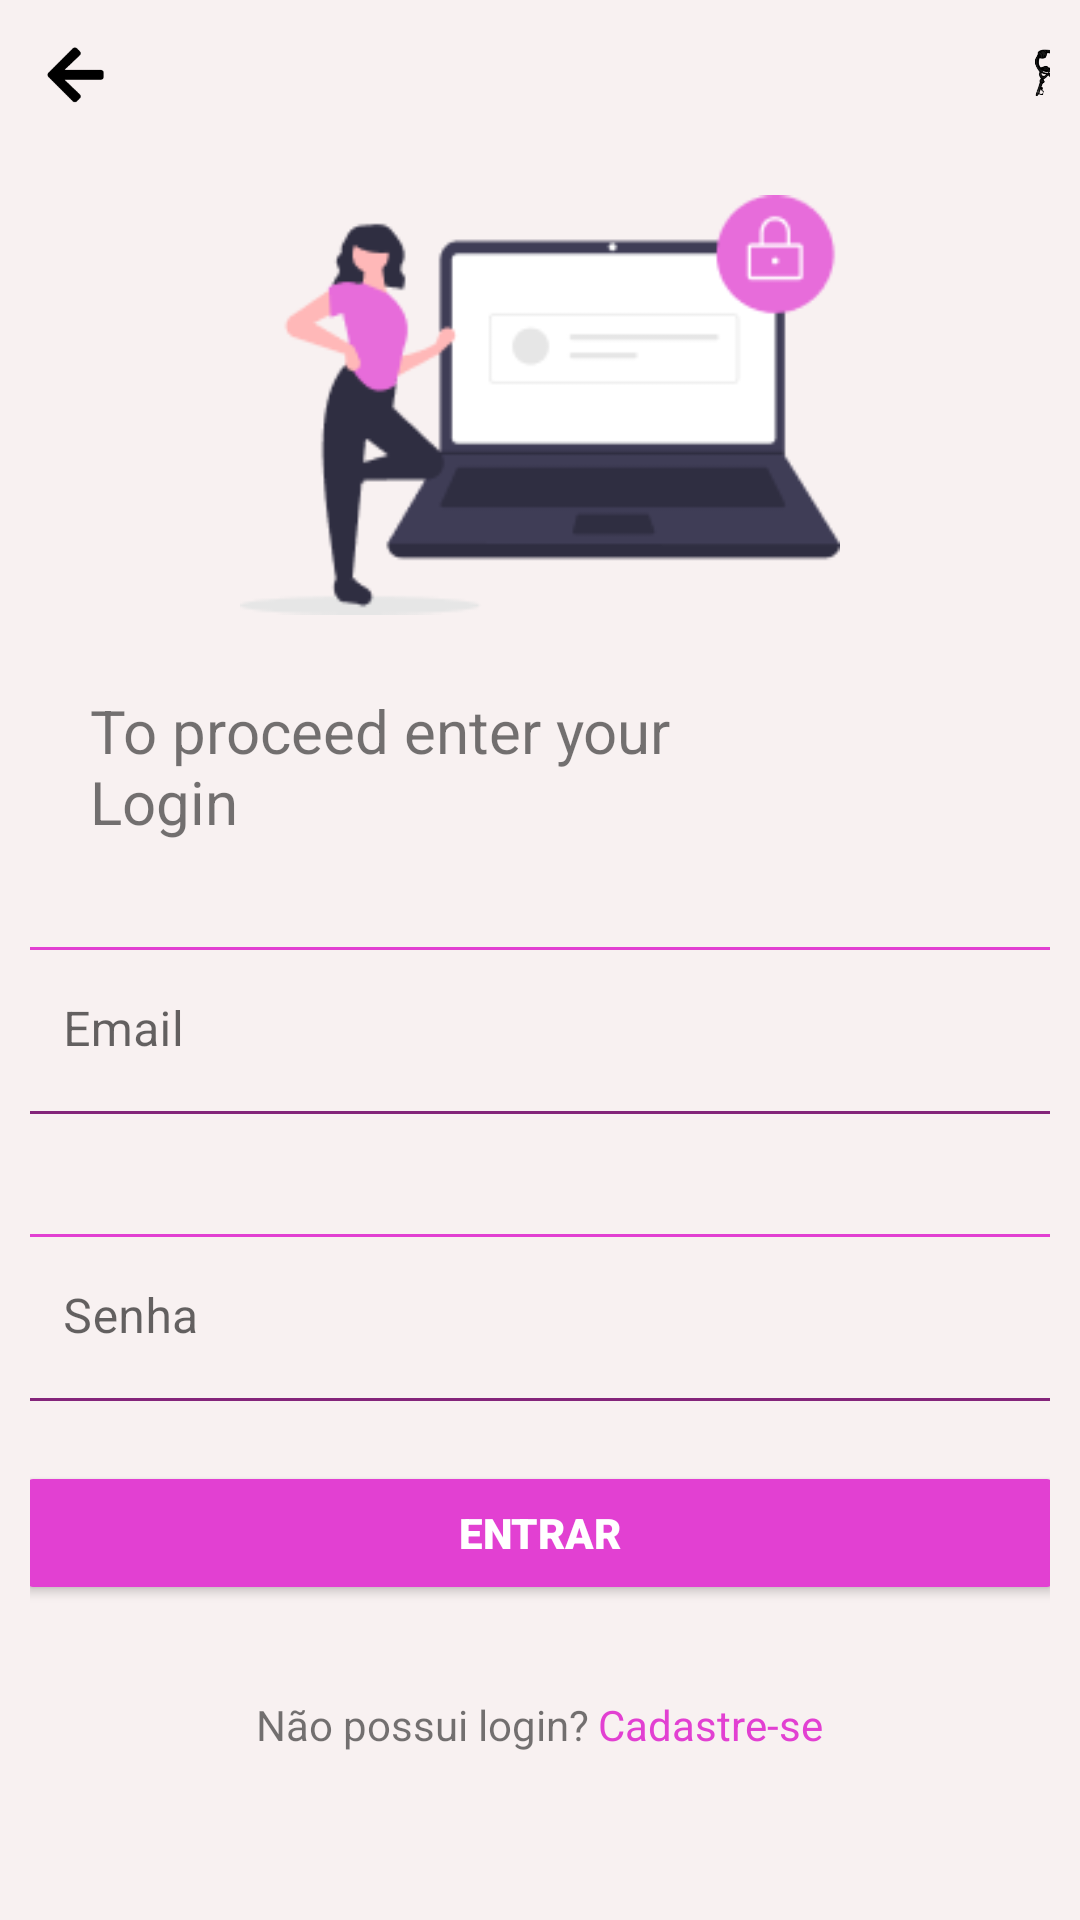

Here is an Android app screen rendered from its layout file. Give the layout XML and the strings, colors and styles it references.
<!-- AndroidManifest.xml: application theme Theme.DreamHouse -->
<!-- res/layout/login_screen.xml -->
<?xml version="1.0" encoding="utf-8"?>
<LinearLayout xmlns:android="http://schemas.android.com/apk/res/android"
    xmlns:app="http://schemas.android.com/apk/res-auto"
    xmlns:tools="http://schemas.android.com/tools"
    android:layout_width="match_parent"
    android:layout_height="match_parent"
    android:orientation="vertical"
    android:padding="10dp"
    android:background="@color/default_bakground_app"
    tools:context=".LoginScreen">


    <LinearLayout
        android:layout_width="match_parent"
        android:layout_height="wrap_content"
        android:layout_marginBottom="15dp">

        <ImageView
            android:layout_width="30dp"
            android:layout_height="30dp"
            android:src="@drawable/img_back"
            />

        <ImageView
            android:layout_width="30dp"
            android:layout_height="30dp"
            android:src="@drawable/img_logo"
            android:layout_marginLeft="300dp"
        />
    </LinearLayout>

    <ImageView
        android:layout_width="200dp"
        android:layout_height="wrap_content"
        android:layout_gravity="center"
        android:src="@drawable/img_log"
        android:layout_marginBottom="15dp"
        />

    <LinearLayout
        android:layout_width="match_parent"
        android:layout_height="wrap_content"
        android:layout_marginBottom="15dp"
    >

      <TextView
          android:layout_width="wrap_content"
          android:layout_height="match_parent"
          android:layout_marginLeft="20dp"
          android:text="@string/login"
          android:textSize="20dp"/>

    </LinearLayout>


    <LinearLayout
        android:layout_width="match_parent"
        android:layout_height="wrap_content"
        android:layout_weight="2"
        android:orientation="vertical">

        <com.google.android.material.textfield.TextInputLayout
            android:layout_width="350dp"
            android:layout_gravity="center"
            android:layout_marginTop="20dp"
            android:layout_height="wrap_content">

            <com.google.android.material.textfield.TextInputEditText
                android:id="@+id/emailLoginET"
                android:layout_width="match_parent"
                android:layout_height="wrap_content"
                android:background="@drawable/bg_et_base"
                android:hint="Email" />
        </com.google.android.material.textfield.TextInputLayout>


        <com.google.android.material.textfield.TextInputLayout
            android:layout_width="350dp"
            android:layout_gravity="center"
            android:layout_height="wrap_content"
            android:layout_marginTop="20dp">

            <com.google.android.material.textfield.TextInputEditText
                android:id="@+id/senhaLoginET"
                android:layout_width="match_parent"
                android:layout_height="wrap_content"
                android:layout_marginTop="20dp"
                android:inputType="textPassword"
                android:background="@drawable/bg_et_base"
                android:hint="Senha" />
        </com.google.android.material.textfield.TextInputLayout>

        <Button
            android:id="@+id/btnLogin"
            android:layout_gravity="center"
            android:layout_width="350dp"
            android:layout_height="wrap_content"
            android:layout_marginTop="20dp"
            app:backgroundTint="@color/pink_bakground_app"
            android:fontFamily="arial"
            android:text="Entrar"
            android:onClick="login"
            android:textColor="@color/white"
            android:textFontWeight="900" />

        <LinearLayout
            android:layout_width="match_parent"
            android:layout_height="60dp"
            android:gravity="center">

        <TextView
            android:layout_width="wrap_content"
            android:layout_height="wrap_content"
            android:layout_marginTop="10dp"
            android:textFontWeight="900"
            android:text="Não possui login?"/>

            <TextView
                android:id="@+id/linkCadastro"
                android:layout_width="wrap_content"
                android:layout_height="wrap_content"
                android:layout_marginTop="10dp"
                android:layout_marginLeft="3dp"
                android:textColor="@color/pink_bakground_app"
                android:text="Cadastre-se"/>

        </LinearLayout>


    </LinearLayout>





</LinearLayout>
<!-- resources referenced by this layout -->
<resources>
  <color name="default_bakground_app">#F8F1F1</color>
  <color name="pink_bakground_app">#E240D2</color>
  <color name="white">#FFFFFFFF</color>
  <!-- drawable bg_et_base (drawable) -->
  <?xml version="1.0" encoding="utf-8"?>
  <shape xmlns:android="http://schemas.android.com/apk/res/android">
  
      <solid android:color="#F8F1F1" />
      <stroke android:width="1dip" android:color="#E240D2" />
  
      <corners
          android:bottomRightRadius="5dp"
          android:bottomLeftRadius="5dp"
          android:topLeftRadius="5dp"
          android:topRightRadius="5dp"/>
  </shape>
  <!-- drawable img_back: png bitmap (drawable, 1333 bytes) -->
  <!-- drawable img_log: png bitmap (drawable, 6605 bytes) -->
  <!-- drawable img_logo: png bitmap (drawable, 12402 bytes) -->
  <string name="login">To proceed enter your \nLogin</string>
  <style name="Theme.DreamHouse" parent="Theme.MaterialComponents.DayNight.NoActionBar">
          
          <item name="colorPrimary">@color/purple_500</item>
          <item name="colorPrimaryVariant">@color/purple_700</item>
          <item name="colorOnPrimary">@color/white</item>
          
          <item name="colorSecondary">@color/teal_200</item>
          <item name="colorSecondaryVariant">@color/teal_700</item>
          <item name="colorOnSecondary">@color/black</item>
          
          <item name="android:statusBarColor" tools:targetApi="l">?attr/colorPrimaryVariant</item>
          
      </style>
  <color name="purple_500">#FF6200EE</color>
  <color name="purple_700">#FF3700B3</color>
  <color name="teal_200">#FF03DAC5</color>
  <color name="teal_700">#FF018786</color>
  <color name="black">#FF000000</color>
</resources>
